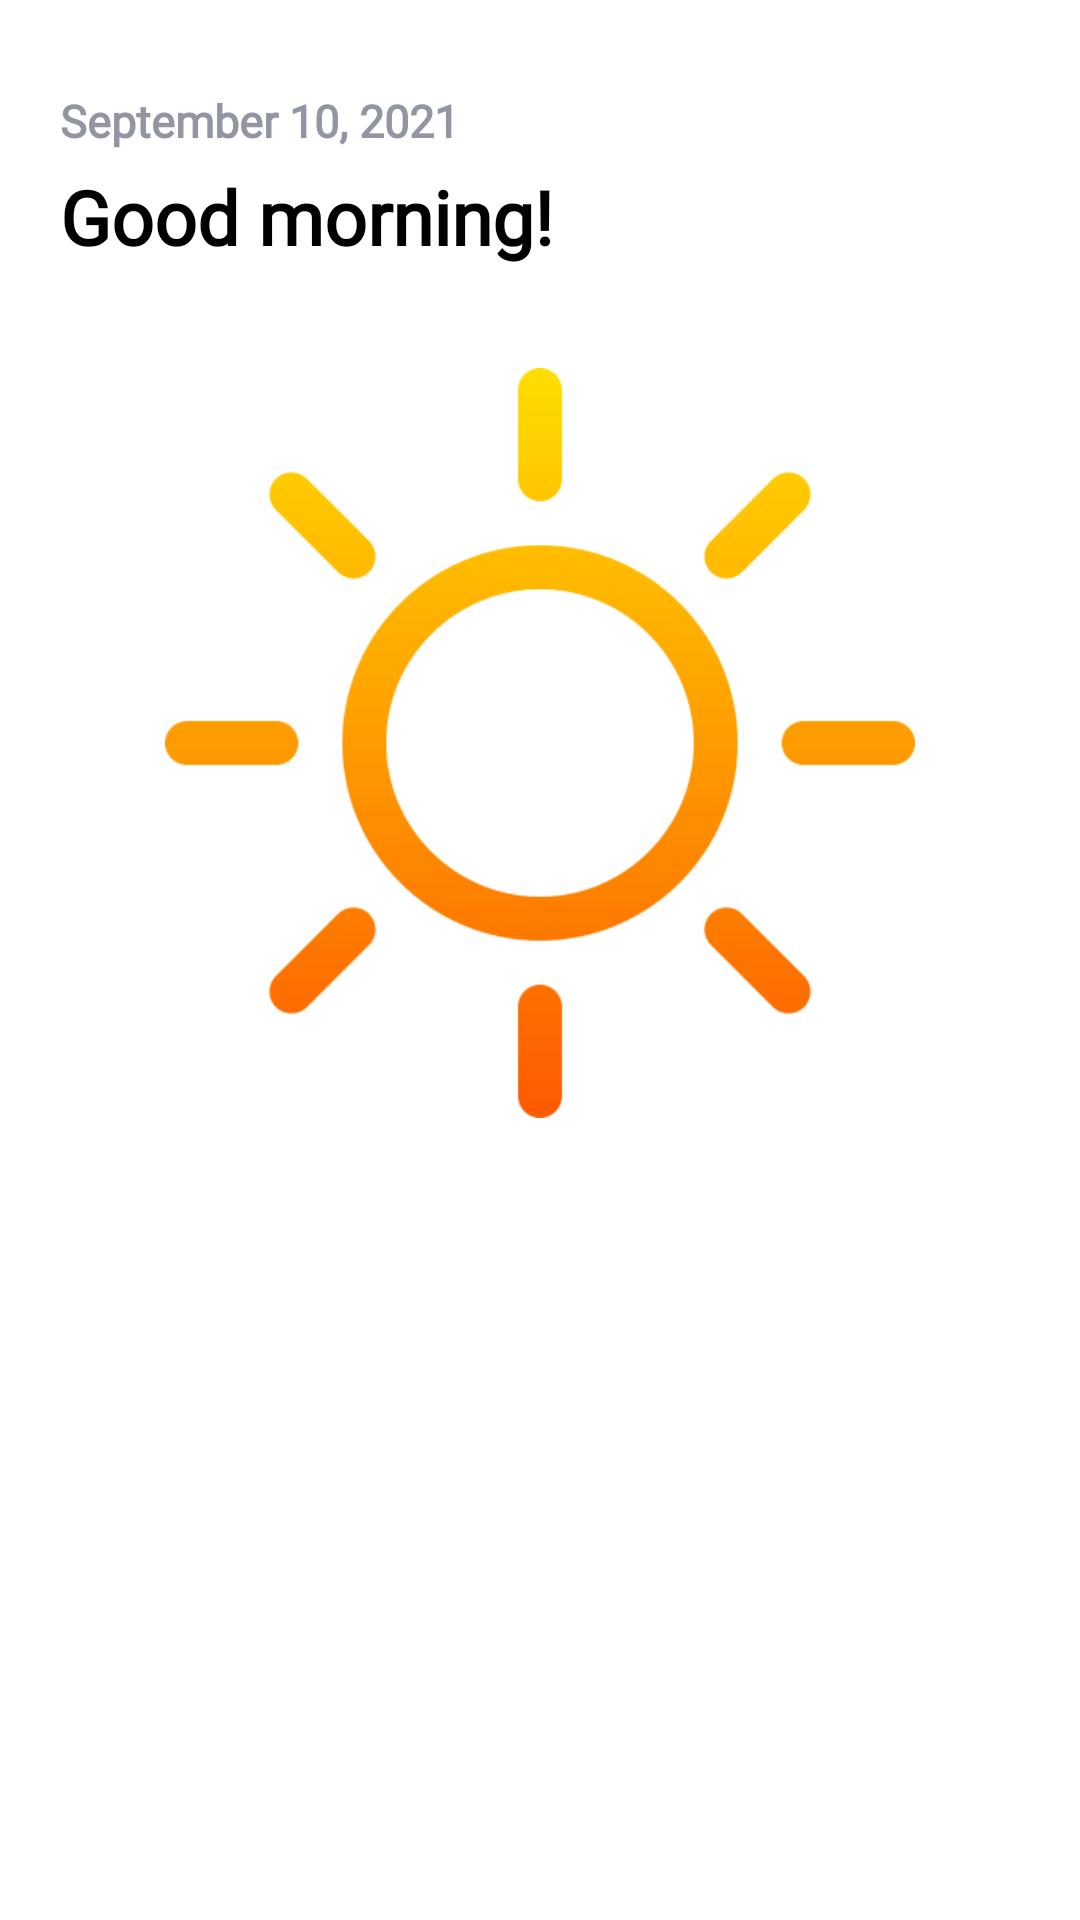

Android layout source for this screen:
<!-- AndroidManifest.xml: application theme Theme.SleepTracker -->
<!-- res/layout/activity_main.xml -->
<?xml version="1.0" encoding="utf-8"?>
<androidx.constraintlayout.widget.ConstraintLayout xmlns:android="http://schemas.android.com/apk/res/android"
    xmlns:app="http://schemas.android.com/apk/res-auto"
    xmlns:tools="http://schemas.android.com/tools"
    android:layout_width="match_parent"
    android:layout_height="match_parent"
    android:orientation="vertical"
    android:id="@+id/rootlayout"
    android:background="@color/white"
    tools:context=".activity.DayActivity">

    <TextView
        android:layout_width="wrap_content"
        android:textSize="15dp"
        android:layout_marginStart="20dp"
        android:layout_marginTop="30dp"
        android:layout_height="wrap_content"
        android:fontFamily="@font/manropebold"
        app:layout_constraintStart_toStartOf="parent"
        app:layout_constraintTop_toTopOf="parent"
        android:textColor="#9296a3"
        android:textStyle="bold"

        android:id="@+id/timeday"
        android:text="September 10, 2021"></TextView>

    <TextView
        android:layout_width="wrap_content"
        android:textSize="25dp"
        android:layout_marginStart="20dp"
        android:layout_marginTop="5dp"
        android:layout_height="wrap_content"
        android:fontFamily="@font/manropebold"
        app:layout_constraintStart_toStartOf="parent"
        app:layout_constraintTop_toBottomOf="@id/timeday"
        android:id="@+id/locday"
        android:textColor="@color/black"
        android:textStyle="bold"
        android:text="Good morning!"></TextView>

    <ImageView
        android:layout_width="250dp"
        android:layout_height="250dp"
        android:id="@+id/sunimageview"
        android:adjustViewBounds="true"
        android:scaleType="centerInside"
        android:layout_gravity="center_horizontal"
        app:layout_constraintStart_toStartOf="parent"
        app:layout_constraintEnd_toEndOf="parent"
        app:layout_constraintBottom_toBottomOf="parent"
        app:layout_constraintTop_toTopOf="@id/locday"
        android:layout_marginBottom="200dp"
        android:src="@drawable/sun"></ImageView>




        <ImageView
            android:layout_width="match_parent"
            android:layout_height="wrap_content"
            android:adjustViewBounds="true"
            android:id="@+id/slideupsun"
            android:layout_gravity="center_horizontal"
            android:layout_marginTop="300dp"
            app:layout_constraintStart_toStartOf="@id/sunimageview"
            app:layout_constraintTop_toBottomOf="@id/sunimageview"
            app:layout_constraintEnd_toEndOf="@id/sunimageview"
            app:layout_constraintBottom_toBottomOf="parent"
            android:src="@drawable/slideupsun"></ImageView>


    <TextView
        android:id="@+id/detailTitle"
        android:layout_width="wrap_content"
        android:layout_height="wrap_content"
        app:layout_constraintStart_toStartOf="@id/slideupsun"
        app:layout_constraintEnd_toEndOf="@id/slideupsun"
        app:layout_constraintTop_toTopOf="@id/slideupsun"
        app:layout_constraintBottom_toBottomOf="@id/slideupsun"
        android:textAppearance="?android:attr/textAppearanceLarge"
        android:layout_marginBottom="100dp"
        android:text="Swipe up to start tracking"


        android:fontFamily="@font/manropebold"
        android:textColor="@color/white"
        android:textSize="20dp" />


    <ImageView
        android:layout_width="30dp"
        android:layout_height="30dp"
        app:layout_constraintStart_toStartOf="@id/slideupsun"
        app:layout_constraintEnd_toEndOf="@id/slideupsun"
        app:layout_constraintTop_toTopOf="@id/slideupsun"
        app:layout_constraintBottom_toTopOf="@id/detailTitle"
        android:adjustViewBounds="true"
        android:src="@drawable/arrowup"
        app:tint="@color/white"></ImageView>









</androidx.constraintlayout.widget.ConstraintLayout>
<!-- resources referenced by this layout -->
<resources>
  <!-- drawable arrowup: png bitmap (drawable, 410 bytes) -->
  <!-- drawable slideupsun (drawable) -->
  <?xml version="1.0" encoding="utf-8"?>
  <layer-list xmlns:android="http://schemas.android.com/apk/res/android">
      <item>
          <shape android:shape="rectangle"/>
      </item>
      <item
          android:bottom="-80dp"
          android:left="-100dp"
          android:right="-100dp"
          android:top="0dp">
          <shape android:shape="oval">
              <gradient
                  android:type="linear"
                  android:angle="5"
                  android:gradientRadius="100in"
                  android:startColor="#FFD194"
                  android:endColor="#D1913C" />
          </shape>
      </item>
  </layer-list>
  <!-- drawable sun: png bitmap (drawable, 7455 bytes) -->
  <style name="Theme.SleepTracker" parent="Theme.AppCompat.DayNight.NoActionBar">
          
          <item name="colorPrimary">@color/black</item>
          <item name="colorPrimaryVariant">@color/black</item>
          <item name="colorOnPrimary">@color/white</item>
          
          <item name="colorSecondary">@color/teal_200</item>
          <item name="colorSecondaryVariant">@color/teal_700</item>
          <item name="colorOnSecondary">@color/black</item>
          
          <item name="android:statusBarColor" tools:targetApi="l">?attr/colorPrimaryVariant</item>
          
          <item name="android:windowLayoutInDisplayCutoutMode">
              shortEdges 
          </item>
      </style>
  <!-- not gathered from this repository: default colours our renderer supplied (Android Studio template values) -->
  <color name="teal_200">#FF03DAC5</color>
  <color name="teal_700">#FF018786</color>
  <color name="black">#FF000000</color>
  <color name="white">#FFFFFFFF</color>
</resources>
